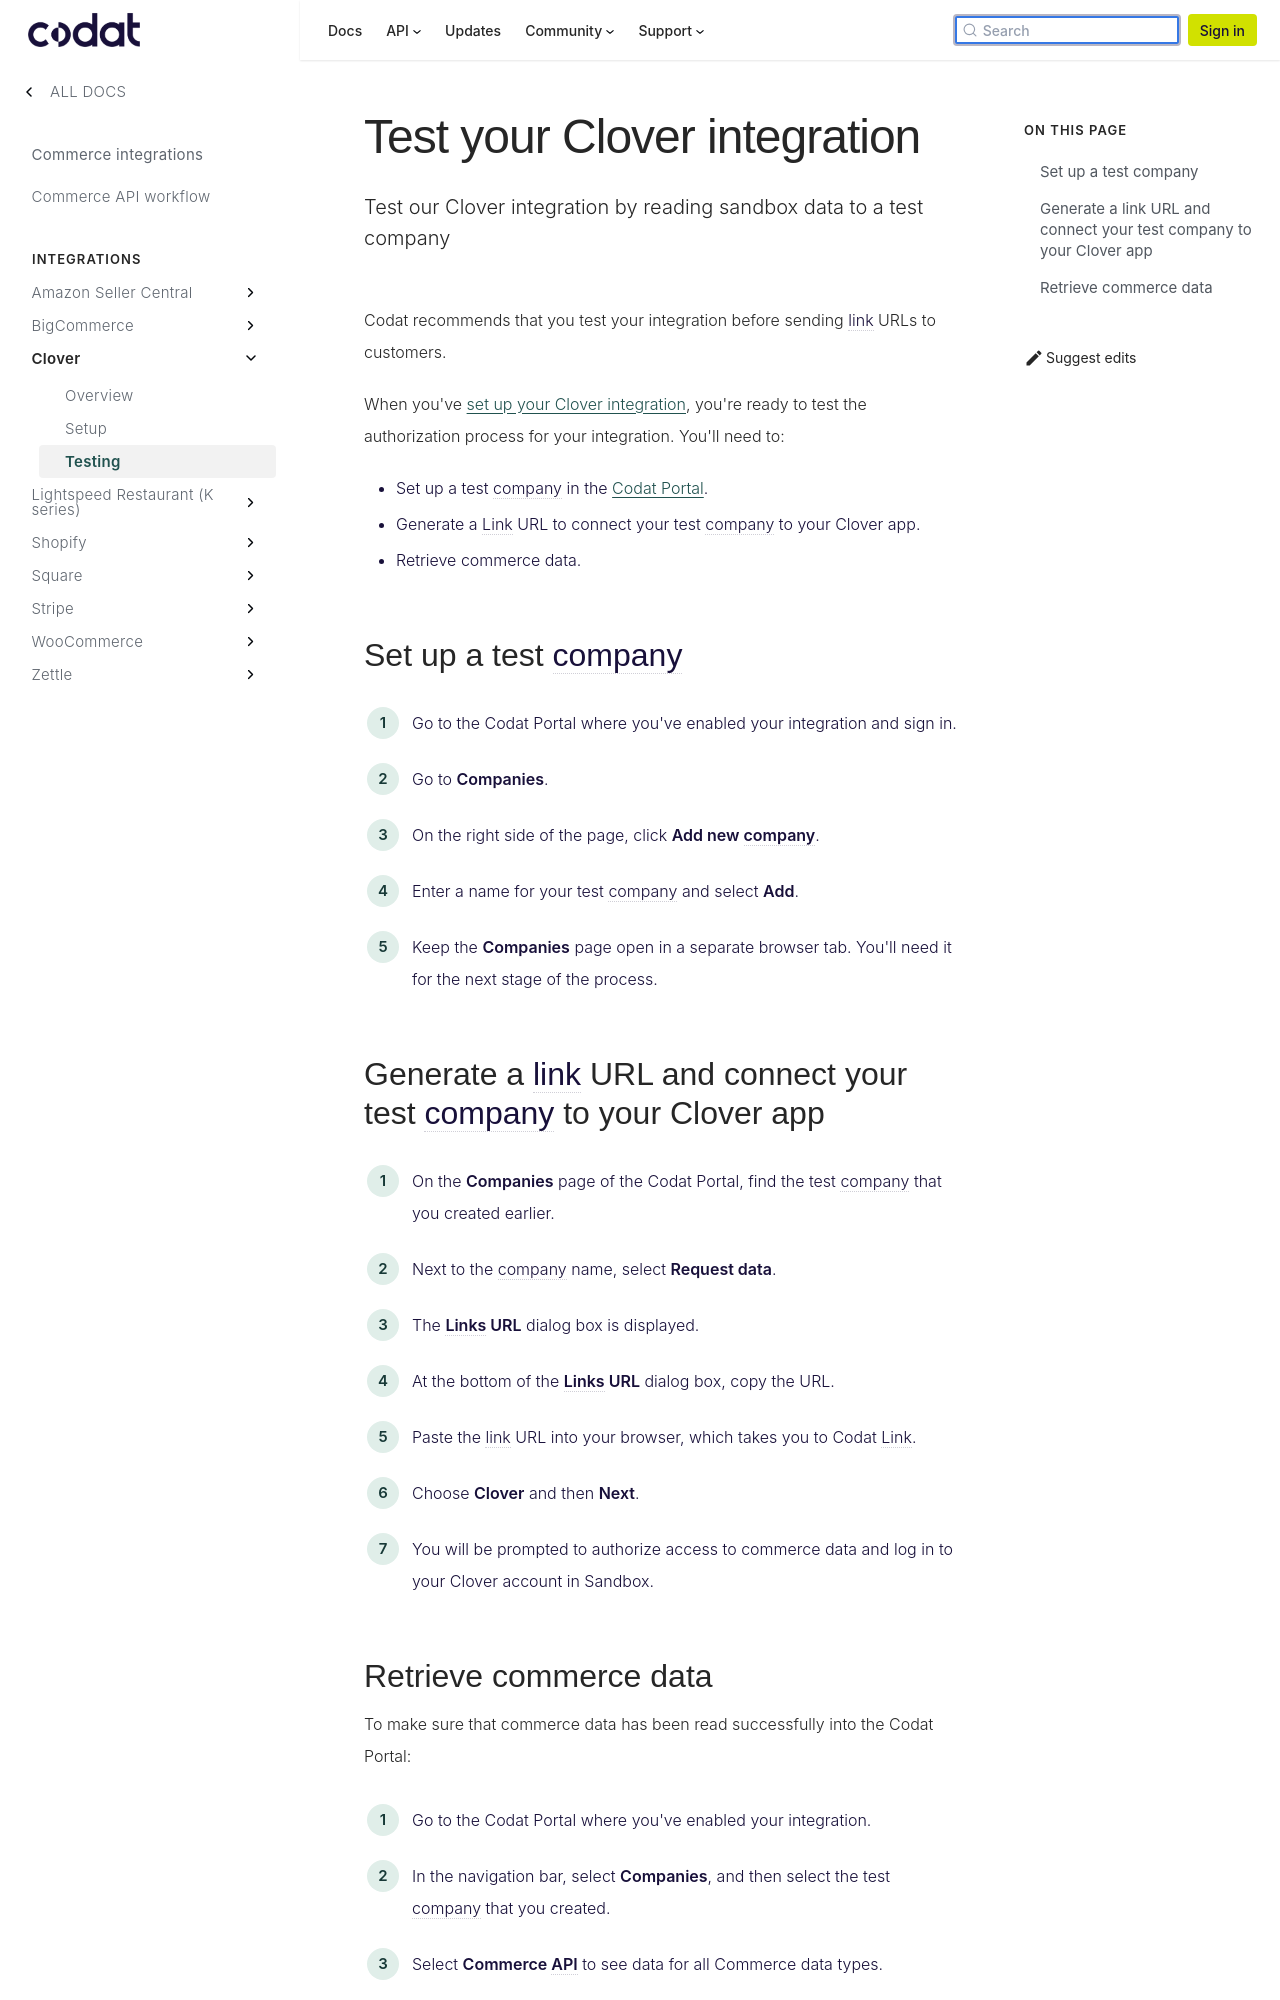

repository: codatio/codat-docs · page: pr-preview/pr-1903/integrations/commerce/clover/test-your-clover-integration/index.html · generator: docusaurus

---
title: "Test your Clover integration"
description: "Test our Clover integration by reading sandbox data to a test company"
sidebar_label: Testing
---

Codat recommends that you test your integration before sending link URLs to customers.

When you've [set up your Clover integration](/integrations/commerce/clover/set-up-your-clover-integration), you're ready to test the authorization process for your integration. You'll need to:

- Set up a test company in the [Codat Portal](https://app.codat.io).
- Generate a Link URL to connect your test company to your Clover app.
- Retrieve commerce data.

## Set up a test company

1. Go to the Codat Portal where you've enabled your integration and sign in.
2. Go to **Companies**.
3. On the right side of the page, click **Add new company**.
4. Enter a name for your test company and select **Add**.
5. Keep the **Companies** page open in a separate browser tab. You'll need it for the next stage of the process.

## Generate a link URL and connect your test company to your Clover app

1. On the **Companies** page of the Codat Portal, find the test company that you created earlier.
2. Next to the company name, select **Request data**.
3. The **Links URL** dialog box is displayed.
4. At the bottom of the **Links URL** dialog box, copy the URL.
5. Paste the link URL into your browser, which takes you to Codat Link.
6. Choose **Clover** and then **Next**.
7. You will be prompted to authorize access to commerce data and log in to your Clover account in Sandbox.
